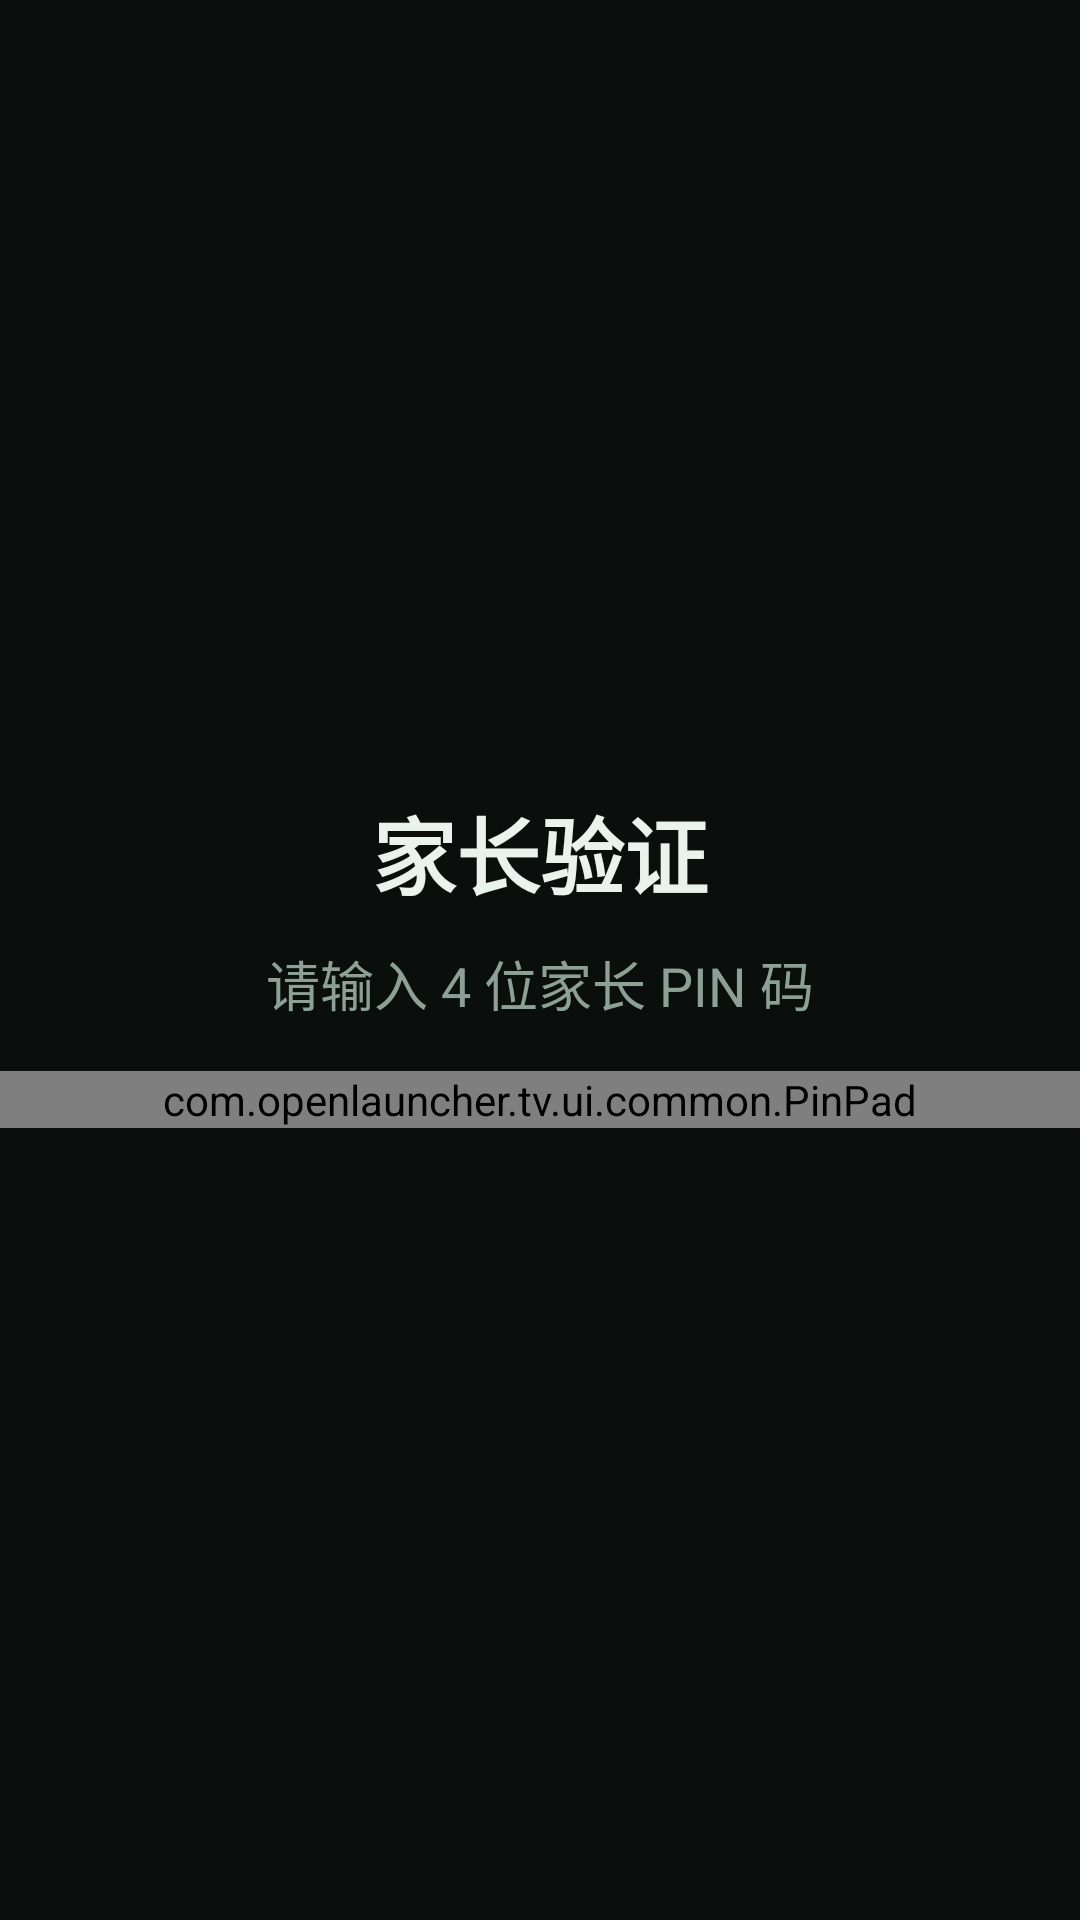

Reconstruct the res/layout file that produces this screen, plus the resources it refers to.
<!-- AndroidManifest.xml: application theme Theme.OpenTVLauncher -->
<!-- res/layout/activity_parental_settings.xml -->
<?xml version="1.0" encoding="utf-8"?>
<FrameLayout xmlns:android="http://schemas.android.com/apk/res/android"
    android:layout_width="match_parent"
    android:layout_height="match_parent"
    android:background="@color/bg_root">

    
    <LinearLayout
        android:id="@+id/gate_layer"
        android:layout_width="wrap_content"
        android:layout_height="wrap_content"
        android:layout_gravity="center"
        android:gravity="center_horizontal"
        android:orientation="vertical">

        <TextView
            android:id="@+id/tv_gate_title"
            android:layout_width="wrap_content"
            android:layout_height="wrap_content"
            android:text="家长验证"
            android:textColor="@color/text_primary"
            android:textSize="28sp"
            android:textStyle="bold" />

        <TextView
            android:id="@+id/tv_gate_hint"
            android:layout_width="wrap_content"
            android:layout_height="wrap_content"
            android:layout_marginTop="10dp"
            android:layout_marginBottom="16dp"
            android:text="请输入 4 位家长 PIN 码"
            android:textColor="@color/text_secondary"
            android:textSize="18sp" />

        <com.openlauncher.tv.ui.common.PinPad
            android:id="@+id/gate_pad"
            android:layout_width="420dp"
            android:layout_height="wrap_content" />

    </LinearLayout>

    
    <ScrollView
        android:id="@+id/content_layer"
        android:layout_width="match_parent"
        android:layout_height="match_parent"
        android:padding="48dp"
        android:visibility="gone">

        <LinearLayout
            android:layout_width="match_parent"
            android:layout_height="wrap_content"
            android:orientation="vertical">

            <TextView
                android:layout_width="wrap_content"
                android:layout_height="wrap_content"
                android:text="儿童模式与防沉迷"
                android:textColor="@color/text_primary"
                android:textSize="26sp"
                android:textStyle="bold" />

            <LinearLayout
                android:layout_width="match_parent"
                android:layout_height="wrap_content"
                android:layout_marginTop="20dp"
                android:gravity="center_vertical"
                android:orientation="horizontal">

                <TextView
                    android:layout_width="0dp"
                    android:layout_height="wrap_content"
                    android:layout_weight="1"
                    android:text="启用儿童防沉迷模式"
                    android:textColor="@color/text_primary"
                    android:textSize="18sp" />

                <Switch
                    android:id="@+id/switch_kids_mode"
                    android:layout_width="wrap_content"
                    android:layout_height="wrap_content" />

            </LinearLayout>

            <TextView
                android:id="@+id/tv_limit_summary"
                android:layout_width="match_parent"
                android:layout_height="wrap_content"
                android:layout_marginTop="12dp"
                android:textColor="@color/text_accent"
                android:textSize="16sp" />

            <TextView
                android:id="@+id/tv_pin_status"
                android:layout_width="match_parent"
                android:layout_height="wrap_content"
                android:layout_marginTop="6dp"
                android:textColor="@color/text_secondary"
                android:textSize="16sp" />

            <TextView
                android:layout_width="wrap_content"
                android:layout_height="wrap_content"
                android:layout_marginTop="24dp"
                android:text="单次观看时长"
                android:textColor="@color/text_secondary"
                android:textSize="16sp" />

            <LinearLayout
                android:layout_width="match_parent"
                android:layout_height="wrap_content"
                android:layout_marginTop="8dp"
                android:orientation="horizontal">

                <Button
                    android:id="@+id/btn_single_15"
                    style="@style/SettingsButton"
                    android:text="15 分钟" />

                <Button
                    android:id="@+id/btn_single_30"
                    style="@style/SettingsButton"
                    android:text="30 分钟" />

                <Button
                    android:id="@+id/btn_single_45"
                    style="@style/SettingsButton"
                    android:text="45 分钟" />

                <Button
                    android:id="@+id/btn_single_60"
                    style="@style/SettingsButton"
                    android:text="60 分钟" />

            </LinearLayout>

            <TextView
                android:layout_width="wrap_content"
                android:layout_height="wrap_content"
                android:layout_marginTop="20dp"
                android:text="每日累计上限"
                android:textColor="@color/text_secondary"
                android:textSize="16sp" />

            <LinearLayout
                android:layout_width="match_parent"
                android:layout_height="wrap_content"
                android:layout_marginTop="8dp"
                android:orientation="horizontal">

                <Button
                    android:id="@+id/btn_daily_60"
                    style="@style/SettingsButton"
                    android:text="1 小时" />

                <Button
                    android:id="@+id/btn_daily_120"
                    style="@style/SettingsButton"
                    android:text="2 小时" />

                <Button
                    android:id="@+id/btn_daily_180"
                    style="@style/SettingsButton"
                    android:text="3 小时" />

                <Button
                    android:id="@+id/btn_daily_240"
                    style="@style/SettingsButton"
                    android:text="4 小时" />

            </LinearLayout>

            <LinearLayout
                android:layout_width="match_parent"
                android:layout_height="wrap_content"
                android:layout_marginTop="26dp"
                android:orientation="horizontal">

                <Button
                    android:id="@+id/btn_change_pin"
                    style="@style/SettingsButton"
                    android:text="修改家长 PIN" />

                <Button
                    android:id="@+id/btn_reset_today"
                    style="@style/SettingsButton"
                    android:text="重置今日计时" />

                <Button
                    android:id="@+id/btn_usage_access"
                    style="@style/SettingsButton"
                    android:text="白名单识别权限" />

            </LinearLayout>

            <TextView
                android:layout_width="match_parent"
                android:layout_height="wrap_content"
                android:layout_marginTop="20dp"
                android:lineSpacingExtra="4dp"
                android:text="说明：白名单应用不计入时长。在桌面长按应用卡片可设为「允许儿童使用（不计时）」或隐藏。识别白名单需要授予「使用情况访问权限」，未授权时按亮屏时间统一计时。"
                android:textColor="@color/text_secondary"
                android:textSize="14sp" />

        </LinearLayout>
    </ScrollView>

</FrameLayout>
<!-- resources referenced by this layout -->
<resources>
  <color name="bg_root">#0A0E0C</color>
  <color name="text_primary">#E9F2ED</color>
  <color name="text_secondary">#8CA096</color>
  <style name="SettingsButton" parent="Widget.AppCompat.Button">
          <item name="android:layout_width">wrap_content</item>
          <item name="android:layout_height">54dp</item>
          <item name="android:layout_marginEnd">12dp</item>
          <item name="android:paddingStart">22dp</item>
          <item name="android:paddingEnd">22dp</item>
          <item name="android:background">@drawable/bg_pill</item>
          <item name="android:textColor">@color/btn_text</item>
          <item name="android:textSize">16sp</item>
          <item name="android:textAllCaps">false</item>
          <item name="android:fontFamily">sans-serif-medium</item>
          <item name="android:stateListAnimator">@null</item>
      </style>
  <style name="Theme.OpenTVLauncher" parent="Theme.AppCompat.NoActionBar">
          <item name="android:windowBackground">@color/bg_root</item>
          <item name="android:windowFullscreen">true</item>
          <item name="android:colorBackground">@color/bg_root</item>
          <item name="colorAccent">@color/accent</item>
      </style>
  <!-- drawable bg_pill (drawable) -->
  <?xml version="1.0" encoding="utf-8"?>
  <selector xmlns:android="http://schemas.android.com/apk/res/android">
  
      <item android:state_focused="true">
          <shape android:shape="rectangle">
              <corners android:radius="14dp" />
              <solid android:color="#FFFFFF" />
          </shape>
      </item>
  
      <item android:state_pressed="true">
          <shape android:shape="rectangle">
              <corners android:radius="14dp" />
              <solid android:color="#E5E5EA" />
          </shape>
      </item>
  
      <item>
          <shape android:shape="rectangle">
              <corners android:radius="14dp" />
              <solid android:color="@color/surface_strong" />
          </shape>
      </item>
  
  </selector>
  <color name="accent">#35D08B</color>
  <color name="surface_strong">#1E2723</color>
</resources>
